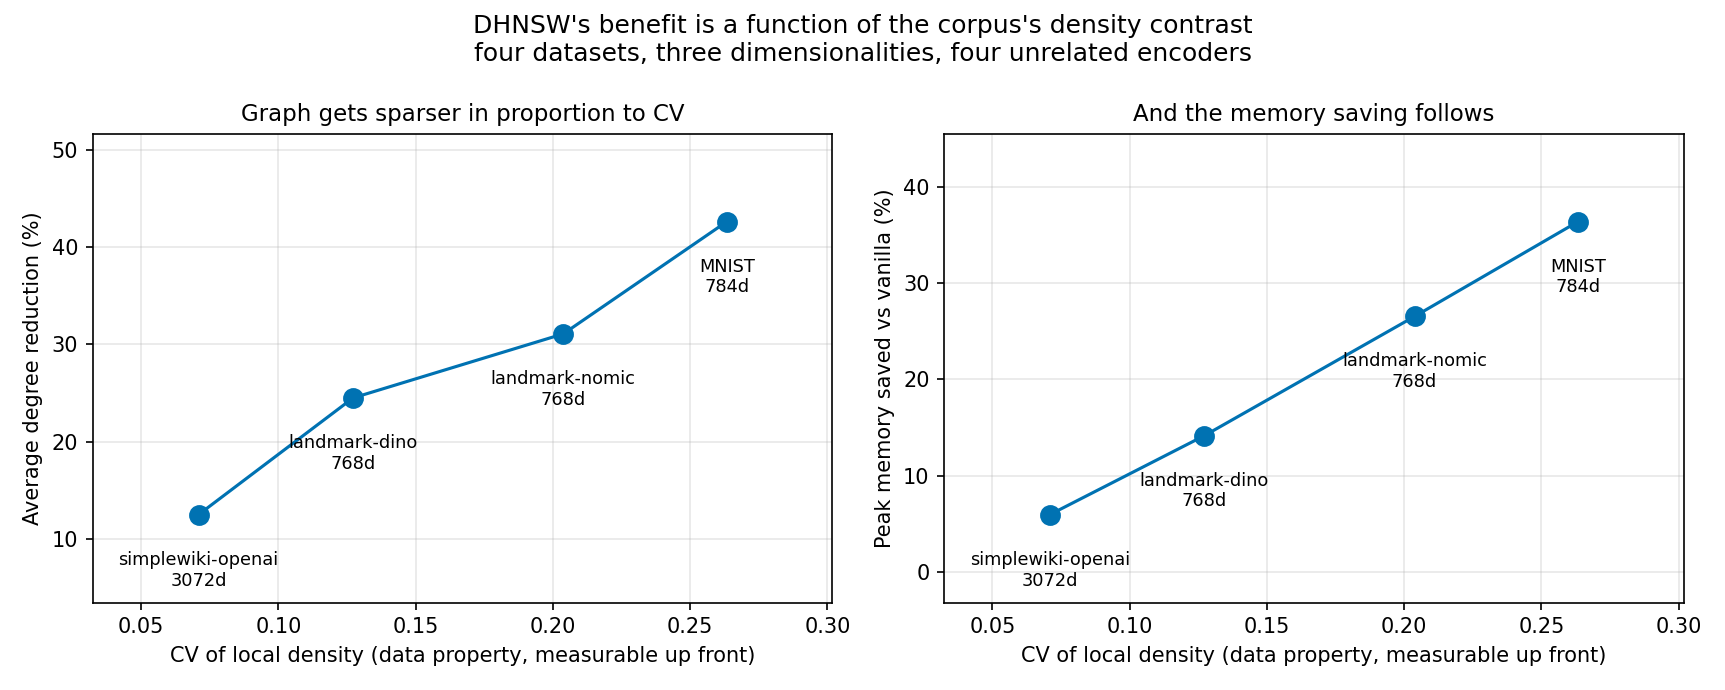

The file beside this chart, header and first rows:
label, dim, CV, degree_drop, memory_saved, recall_delta
simplewiki-openai 3072d, 3072, 0.07092, 12.52, 5.941, 4.76
landmark-dino 768d, 768, 0.1272, 24.51, 14.15, -0.08
landmark-nomic 768d, 768, 0.2038, 31.09, 26.52, -0.8
MNIST 784d, 784, 0.2634, 42.62, 36.37, -1.19
